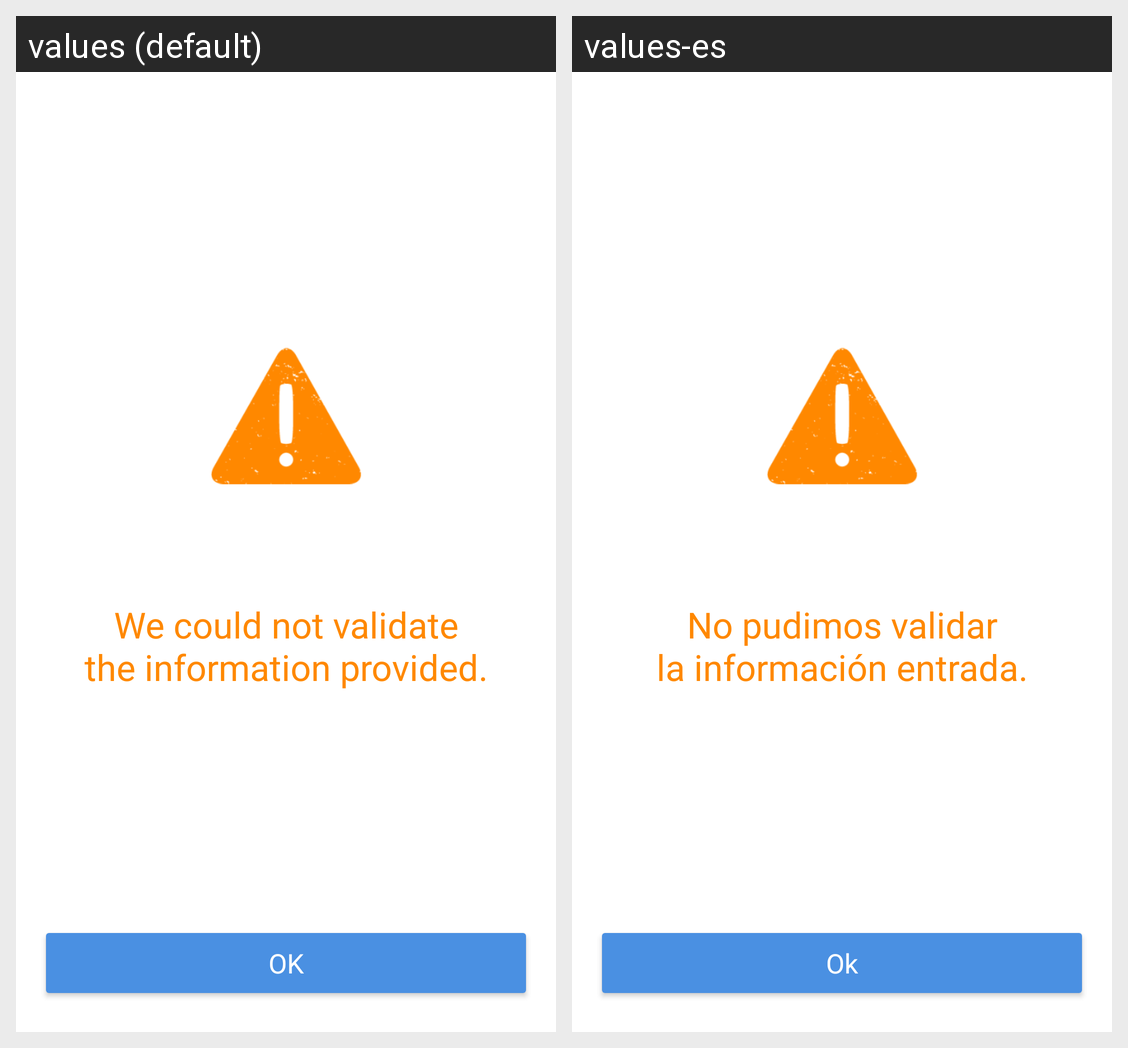

This grid shows one Android layout under two languages. Give, for every string resource on the screen, its name, the default text and each shown locale's text.
Android screen res/layout/wallet_authentication_error.xml rendered under 2 locales, left to right: values (default), values-es. Device: Nexus 5 (rendered at 1080×1920; each locale shown at half size, 540×960, under a caption strip naming it); theme BankTheme.
Strings drawn on this screen, with the default value and each locale's value (text and hints the layout hard-codes, and strings that could not be matched under every locale, appear in the picture but are not listed):

wallet_authentication_error
  values: 
      
      We could not validate
      the information provided.
  values-es: 
      
      No pudimos validar
      la información entrada.

ok
  values: OK
  values-es: Ok
